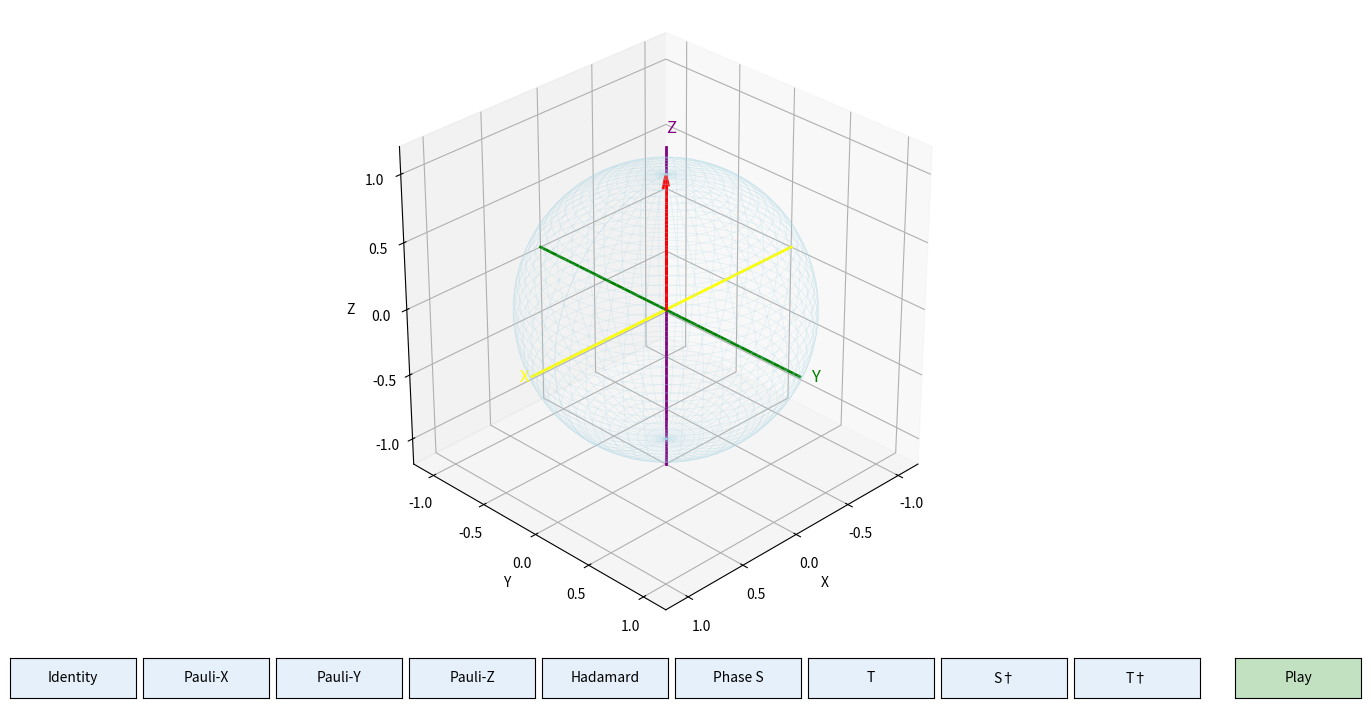

Write Python code to recreate this figure.
import numpy as np
import matplotlib.pyplot as plt
from matplotlib.widgets import Button
from mpl_toolkits.mplot3d import Axes3D
import time

# ============================================
# Funzioni di utilità quantistica
# ============================================

def stato_da_angoli(theta, phi):
    """Restituisce il vettore di stato |ψ> = [cos(θ/2), e^(iφ) sin(θ/2)]"""
    return np.array([np.cos(theta/2), np.sin(theta/2) * np.exp(1j * phi)])

def angoli_da_stato(psi):
    """Da un vettore di stato (normalizzato) restituisce (θ, φ)"""
    a, b = psi[0], psi[1]
    norm = np.sqrt(np.abs(a)**2 + np.abs(b)**2)
    a /= norm
    b /= norm
    # Rendi a reale positivo (ruota fase globale)
    phase = np.angle(a)
    a = np.abs(a)
    b = b * np.exp(-1j * phase)
    theta = 2 * np.arccos(np.clip(a, -1, 1))
    phi = np.angle(b) % (2*np.pi)
    return theta, phi

def applica_gate(psi, gate_matrix):
    """Applica una matrice 2x2 al vettore di stato e restituisce il nuovo stato"""
    return gate_matrix @ psi

# Definizione delle matrici dei gate
I = np.eye(2, dtype=complex)
X = np.array([[0, 1], [1, 0]], dtype=complex)
Y = np.array([[0, -1j], [1j, 0]], dtype=complex)
Z = np.array([[1, 0], [0, -1]], dtype=complex)
H = 1/np.sqrt(2) * np.array([[1, 1], [1, -1]], dtype=complex)
S = np.array([[1, 0], [0, 1j]], dtype=complex)
T = np.array([[1, 0], [0, np.exp(1j * np.pi/4)]], dtype=complex)
Sd = np.array([[1, 0], [0, -1j]], dtype=complex)  # S†
Td = np.array([[1, 0], [0, np.exp(-1j * np.pi/4)]], dtype=complex)  # T†

# Dizionario per l'animazione: asse di rotazione (normalizzato) e angolo totale
gate_axis_angle = {
    'I': (np.array([0, 0, 1]), 0.0),
    'X': (np.array([1, 0, 0]), np.pi),
    'Y': (np.array([0, 1, 0]), np.pi),
    'Z': (np.array([0, 0, 1]), np.pi),
    'H': (np.array([1/np.sqrt(2), 0, 1/np.sqrt(2)]), np.pi),
    'S': (np.array([0, 0, 1]), np.pi/2),
    'T': (np.array([0, 0, 1]), np.pi/4),
    'S†': (np.array([0, 0, 1]), -np.pi/2),
    'T†': (np.array([0, 0, 1]), -np.pi/4),
}

def ruota_vettore(v, asse, angolo):
    """Ruota il vettore 3D 'v' attorno ad 'asse' (normalizzato) dell'angolo dato (rad)."""
    asse = asse / np.linalg.norm(asse)
    cos_a = np.cos(angolo)
    sin_a = np.sin(angolo)
    return v * cos_a + np.cross(asse, v) * sin_a + asse * np.dot(asse, v) * (1 - cos_a)

# ============================================
# Setup della figura e della sfera di Bloch
# ============================================

fig = plt.figure("Bloch Sphere with Quantum Gates", figsize=(14, 8))
ax = fig.add_subplot(111, projection='3d')
ax.set_xlim([-1.2, 1.2])
ax.set_ylim([-1.2, 1.2])
ax.set_zlim([-1.2, 1.2])
ax.set_box_aspect([1, 1, 1])
ax.set_xlabel('X')
ax.set_ylabel('Y')
ax.set_zlabel('Z')
ax.view_init(elev=30, azim=45)

# Sfera wireframe
u = np.linspace(0, 2 * np.pi, 50)
v = np.linspace(0, np.pi, 50)
x = np.outer(np.cos(u), np.sin(v))
y = np.outer(np.sin(u), np.sin(v))
z = np.outer(np.ones(np.size(u)), np.cos(v))
ax.plot_wireframe(x, y, z, color='lightblue', alpha=0.3, linewidth=0.5)

# Assi colorati
ax.plot([0, 0], [0, 0], [-1.2, 1.2], color='purple', linewidth=2)
ax.text(0, 0, 1.3, 'Z', color='purple', fontsize=12)
ax.plot([-1.2, 1.2], [0, 0], [0, 0], color='yellow', linewidth=2)
ax.text(1.3, 0, 0, 'X', color='yellow', fontsize=12)
ax.plot([0, 0], [-1.2, 1.2], [0, 0], color='green', linewidth=2)
ax.text(0, 1.3, 0, 'Y', color='green', fontsize=12)

# Stato iniziale |0>
theta, phi = 0.0, 0.0
vettore = np.array([0, 0, 1.0])
freccia = ax.quiver(0, 0, 0, vettore[0], vettore[1], vettore[2],
                    color='red', arrow_length_ratio=0.1, linewidth=2)

# Testo informativo
testo = fig.text(0.75, 0.5, '', fontsize=12,
                 bbox=dict(boxstyle='round', facecolor='wheat', alpha=0.9),
                 verticalalignment='center')

# Variabili di stato
psi = stato_da_angoli(theta, phi)

# ============================================
# Funzioni di formattazione (frazioni e angoli)
# ============================================

def format_fraction(val, eps=1e-6):
    if abs(val) < eps:
        return "0"
    fractions = [
        (1, "1"), (1/2, "1/2"), (1/3, "1/3"), (2/3, "2/3"),
        (1/4, "1/4"), (3/4, "3/4"), (1/np.sqrt(2), "1/√2"),
        (np.sqrt(3)/2, "√3/2"), (1/np.sqrt(3), "1/√3")
    ]
    for fraction, name in fractions:
        if abs(abs(val) - fraction) < eps:
            return name
    return f"{val:.3f}"

def format_angle(rad):
    fractions = [
        (0, "0"), (1/6, "π/6"), (1/4, "π/4"), (1/3, "π/3"),
        (1/2, "π/2"), (2/3, "2π/3"), (3/4, "3π/4"), (5/6, "5π/6"),
        (1, "π"), (7/6, "7π/6"), (5/4, "5π/4"), (4/3, "4π/3"),
        (3/2, "3π/2"), (5/3, "5π/3"), (7/4, "7π/4"), (11/6, "11π/6"), (2, "2π")
    ]
    x = rad / np.pi
    for value, name in fractions:
        if abs(x - value) < 0.01:
            return name
    return f"{x:.2f}π"

# ============================================
# Funzioni di aggiornamento grafico
# ============================================

def aggiorna_freccia_da_psi(psi_nuovo):
    """Aggiorna la freccia e il testo a partire dal vettore di stato."""
    global psi, freccia, vettore, theta, phi
    psi = psi_nuovo
    theta, phi = angoli_da_stato(psi)
    vettore = np.array([np.sin(theta)*np.cos(phi),
                        np.sin(theta)*np.sin(phi),
                        np.cos(theta)])
    freccia.remove()
    freccia = ax.quiver(0, 0, 0,
                        vettore[0], vettore[1], vettore[2],
                        color='red', arrow_length_ratio=0.1, linewidth=2)

    # Costruzione testo stato
    a, b = psi[0], psi[1]
    # Rendi a reale positivo per estetica
    phase = np.angle(a)
    a = np.abs(a)
    b = b * np.exp(-1j * phase)
    coef0 = format_fraction(a)
    coef1 = format_fraction(np.abs(b))
    if np.abs(b) < 1e-6:
        stato = rf"$|\psi\rangle = {coef0}|0\rangle$"
    elif np.abs(a) < 1e-6:
        ang_fase = np.angle(b)
        if np.abs(ang_fase) < 1e-6:
            stato = rf"$|\psi\rangle = |1\rangle$"
        elif np.abs(ang_fase - np.pi) < 1e-6:
            stato = rf"$|\psi\rangle = -|1\rangle$"
        else:
            stato = rf"$|\psi\rangle = e^{{i{format_angle(ang_fase)}}}|1\rangle$"
    else:
        parte1 = f"{coef0}|0⟩"
        if np.abs(np.angle(b)) < 1e-6:
            segno = "+"
            fase_str = ""
        elif np.abs(np.angle(b) - np.pi) < 1e-6:
            segno = "-"
            fase_str = ""
        else:
            segno = "+"
            fase_str = f"e^{{i{format_angle(np.angle(b))}}}"
        stato = rf"$|\psi\rangle = {parte1} {segno} {coef1}{fase_str}|1\rangle$"

    angoli = rf"$\theta={format_angle(theta)},\ \phi={format_angle(phi)}$"
    testo.set_text(stato + "\n" + angoli)
    fig.canvas.draw_idle()

def applica_e_aggiorna(gate_matrix):
    """Applica un gate e aggiorna il display."""
    nuovo_psi = applica_gate(psi, gate_matrix)
    aggiorna_freccia_da_psi(nuovo_psi)

# ============================================
# Controlli da tastiera (frecce e A/D)
# ============================================

def on_key_press(event):
    global theta, phi
    step_theta = np.pi / 24  # passo più piccolo per θ (7.5°)
    step_phi = np.pi / 12     # 15° per φ

    if event.key == 'up':
        theta = np.clip(theta - step_theta, 0, np.pi)
        nuovo_psi = stato_da_angoli(theta, phi)
        aggiorna_freccia_da_psi(nuovo_psi)
    elif event.key == 'down':
        theta = np.clip(theta + step_theta, 0, np.pi)
        nuovo_psi = stato_da_angoli(theta, phi)
        aggiorna_freccia_da_psi(nuovo_psi)
    elif event.key == 'a':
        phi = (phi - step_phi) % (2*np.pi)
        nuovo_psi = stato_da_angoli(theta, phi)
        aggiorna_freccia_da_psi(nuovo_psi)
    elif event.key == 'd':
        phi = (phi + step_phi) % (2*np.pi)
        nuovo_psi = stato_da_angoli(theta, phi)
        aggiorna_freccia_da_psi(nuovo_psi)
    elif event.key == 'r':
        theta, phi = 0.0, 0.0
        nuovo_psi = stato_da_angoli(theta, phi)
        aggiorna_freccia_da_psi(nuovo_psi)
    elif event.key == 'x':
        nuovo_psi = np.array([1/np.sqrt(2), 1/np.sqrt(2)])  # |+>
        aggiorna_freccia_da_psi(nuovo_psi)
    elif event.key == 'y':
        nuovo_psi = np.array([1/np.sqrt(2), 1j/np.sqrt(2)])  # |+i>
        aggiorna_freccia_da_psi(nuovo_psi)
    elif event.key == 'z':
        nuovo_psi = np.array([1, 0])  # |0>
        aggiorna_freccia_da_psi(nuovo_psi)

fig.canvas.mpl_connect('key_press_event', on_key_press)

# ============================================
# Widgets: bottoni per i gate (con nomi estesi e colori pastello)
# ============================================

button_color = '#e6f0fa'      # azzurrino pastello
hover_color = '#b0c4de'       # azzurro più scuro al passaggio

# Definiamo i bottoni con etichette più leggibili
gate_buttons_info = [
    ('I', I, 'Identity'),
    ('X', X, 'Pauli-X'),
    ('Y', Y, 'Pauli-Y'),
    ('Z', Z, 'Pauli-Z'),
    ('H', H, 'Hadamard'),
    ('S', S, 'Phase S'),
    ('T', T, 'T'),
    ('S†', Sd, 'S†'),
    ('T†', Td, 'T†')
]

# Posizionamento in basso
left = 0.05
bottom = 0.02
width = 0.09
height = 0.05
spacing = 0.005

buttons = []
for i, (short, mat, long_name) in enumerate(gate_buttons_info):
    ax_btn = plt.axes([left + i*(width+spacing), bottom, width, height])
    btn = Button(ax_btn, long_name, color=button_color, hovercolor=hover_color)
    btn.on_clicked(lambda event, m=mat: applica_e_aggiorna(m))
    buttons.append(btn)

# Bottone Play per la sequenza animata
ax_play = plt.axes([left + len(gate_buttons_info)*(width+spacing) + 0.02, bottom, width, height])
play_btn = Button(ax_play, 'Play', color='#c1e1c1', hovercolor='#98fb98')  # verde pastello

# ============================================
# Animazione della sequenza
# ============================================

sequenza = [('H', H), ('S', S), ('T', T)]  # H → S → T
animazione_in_corso = False
timer = None

def esegui_step_animazione(indice_step, totale_step, gate_idx, asse, angolo_totale, v_iniziale):
    """Richiamata dal timer per ogni step di rotazione."""
    global animazione_in_corso, timer, psi
    if indice_step >= totale_step:
        # Fine rotazione per questo gate, passa al prossimo
        gate_idx += 1
        if gate_idx >= len(sequenza):
            animazione_in_corso = False
            return
        nome, _ = sequenza[gate_idx]
        asse, ang_tot = gate_axis_angle[nome]
        v_iniziale = vettore.copy()
        timer = fig.canvas.new_timer(interval=50)
        timer.add_callback(esegui_step_animazione, 0, 30, gate_idx, asse, ang_tot, v_iniziale)
        timer.start()
        return

    ang_parz = angolo_totale * indice_step / totale_step
    v_ruotato = ruota_vettore(v_iniziale, asse, ang_parz)
    theta_nuovo = np.arccos(np.clip(v_ruotato[2], -1, 1))
    phi_nuovo = np.arctan2(v_ruotato[1], v_ruotato[0]) % (2*np.pi)
    nuovo_psi = stato_da_angoli(theta_nuovo, phi_nuovo)
    aggiorna_freccia_da_psi(nuovo_psi)

    timer = fig.canvas.new_timer(interval=50)
    timer.add_callback(esegui_step_animazione, indice_step+1, totale_step, gate_idx, asse, angolo_totale, v_iniziale)
    timer.start()

def play_sequenza(event):
    """Avvia l'animazione della sequenza."""
    global animazione_in_corso, timer
    if animazione_in_corso:
        return
    animazione_in_corso = True
    gate_idx = 0
    nome, _ = sequenza[gate_idx]
    asse, ang_tot = gate_axis_angle[nome]
    v_iniziale = vettore.copy()
    timer = fig.canvas.new_timer(interval=50)
    timer.add_callback(esegui_step_animazione, 0, 30, gate_idx, asse, ang_tot, v_iniziale)
    timer.start()

play_btn.on_clicked(play_sequenza)

# ============================================
# Istruzioni a console
# ============================================

print("=" * 60)
print("SFERA DI BLOCH INTERATTIVA CON GATE")
print("=" * 60)
print("CONTROLLI DA TASTIERA:")
print("  ↑/↓ : cambia θ (angolo da Z)")
print("  A/D : cambia φ (fase) di 15°")
print("  X/Y/Z: stati assiali |+>, |+i>, |0>")
print("  R    : reset a |0>")
print("\nBOTTONI:")
print("  Clicca sui gate per applicarli istantaneamente")
print("  'Play' esegue la sequenza H → S → T (animata)")
print("=" * 60)

plt.show()
